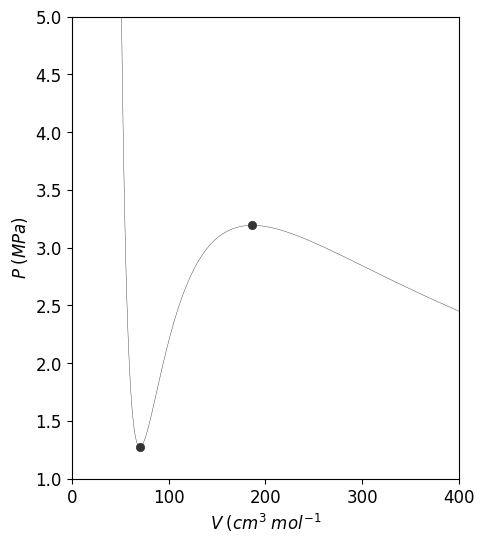

The matplotlib source for this figure:
import numpy as np
import matplotlib.pyplot as plt
from scipy.optimize import fsolve
# !!! variaveis globais !!! #
g_omega =  0.07780
g_psi =  0.45724
g_epsilon =1 - 2**0.5
g_sigma = 1 + 2**0.5
g_R = 8.314
def calc_a_b(T, Tc, Pc, omega):
    m = 0.37464 + 1.54226 * omega - 0.26992 * omega**2
    alpha = 1 #(1 + m * (1 - (T / Tc)**0.5))**2
    a = g_psi * alpha * (g_R * Tc)**2 / Pc
    b = g_omega * g_R * Tc / Pc

    return a, b

def P_V(V, a, b, T):
    return (g_R * T) / (V - b)  - a / (V**2 + 2*b*V - b**2) #((V + g_epsilon*b) * (V + g_sigma*b))

def dP_dV(V, a, b, T):
    return a*(2*V + 2*b) / (V**2 +2*b*V - b**2)**2 - (g_R * T) / (V - b)**2

def pontos_criticos(a, b, T):
    # 70/100**3 e 180/100**3
    raizes = fsolve(dP_dV, x0=[(70/100**3), (150/100**3)], args=(a, b, T))
    return raizes


def graph_P_V(T, Tc, Pc, omega):
    V = np.linspace((50/100**3), (400/100**3), 1500)
    a, b = calc_a_b(T=T, Tc=Tc, Pc=Pc, omega=omega)
    P = P_V(V, a, b, T)

    V_c = pontos_criticos(a=a, b=b, T=T)
    P_c = P_V(V_c, a, b, T)

    plt.figure(figsize=(5, 6))
    plt.rcParams['font.family'] = 'Arial'
    plt.rcParams['font.size'] = 12
    plt.rcParams['text.color'] = 'black'
    plt.plot((V*100**3), (P/10**6), color='#333333', linewidth=0.3)
    plt.scatter((V_c*100**3), (P_c/10**6), color='#333333', linewidths=0.5)
    plt.xlabel(r'$V\;(cm^{3}\;mol^{-1}$')
    plt.ylabel(r'$P\;(MPa)$')
    plt.xlim(left=0, right = 400.0)
    plt.ylim(bottom=1.0, top=5.0)
    plt.grid(False)

    # !!! agora preciso o fazer o negocio !!! #
    if V_c[0] > V_c[1]:
        v_l = V_c[1]
        v_g = V_c[0]

    cp_g = 34.942 - 3.9957*10**(-2)*T +1.9184*10**(-4)*T**2 - 1.5303*10**(-7)*T**3 + 3.9321*10**(-11)*T**4
    cp_l = 3.48*16.043


if __name__ == '__main__':
    Tc = 196.06 # K
    Pc = 45.99*10**5 # Pa
    omega = 0.012
    T = 175.00 # K

    graph_P_V(T=T, Tc=Tc, Pc=Pc, omega=omega)